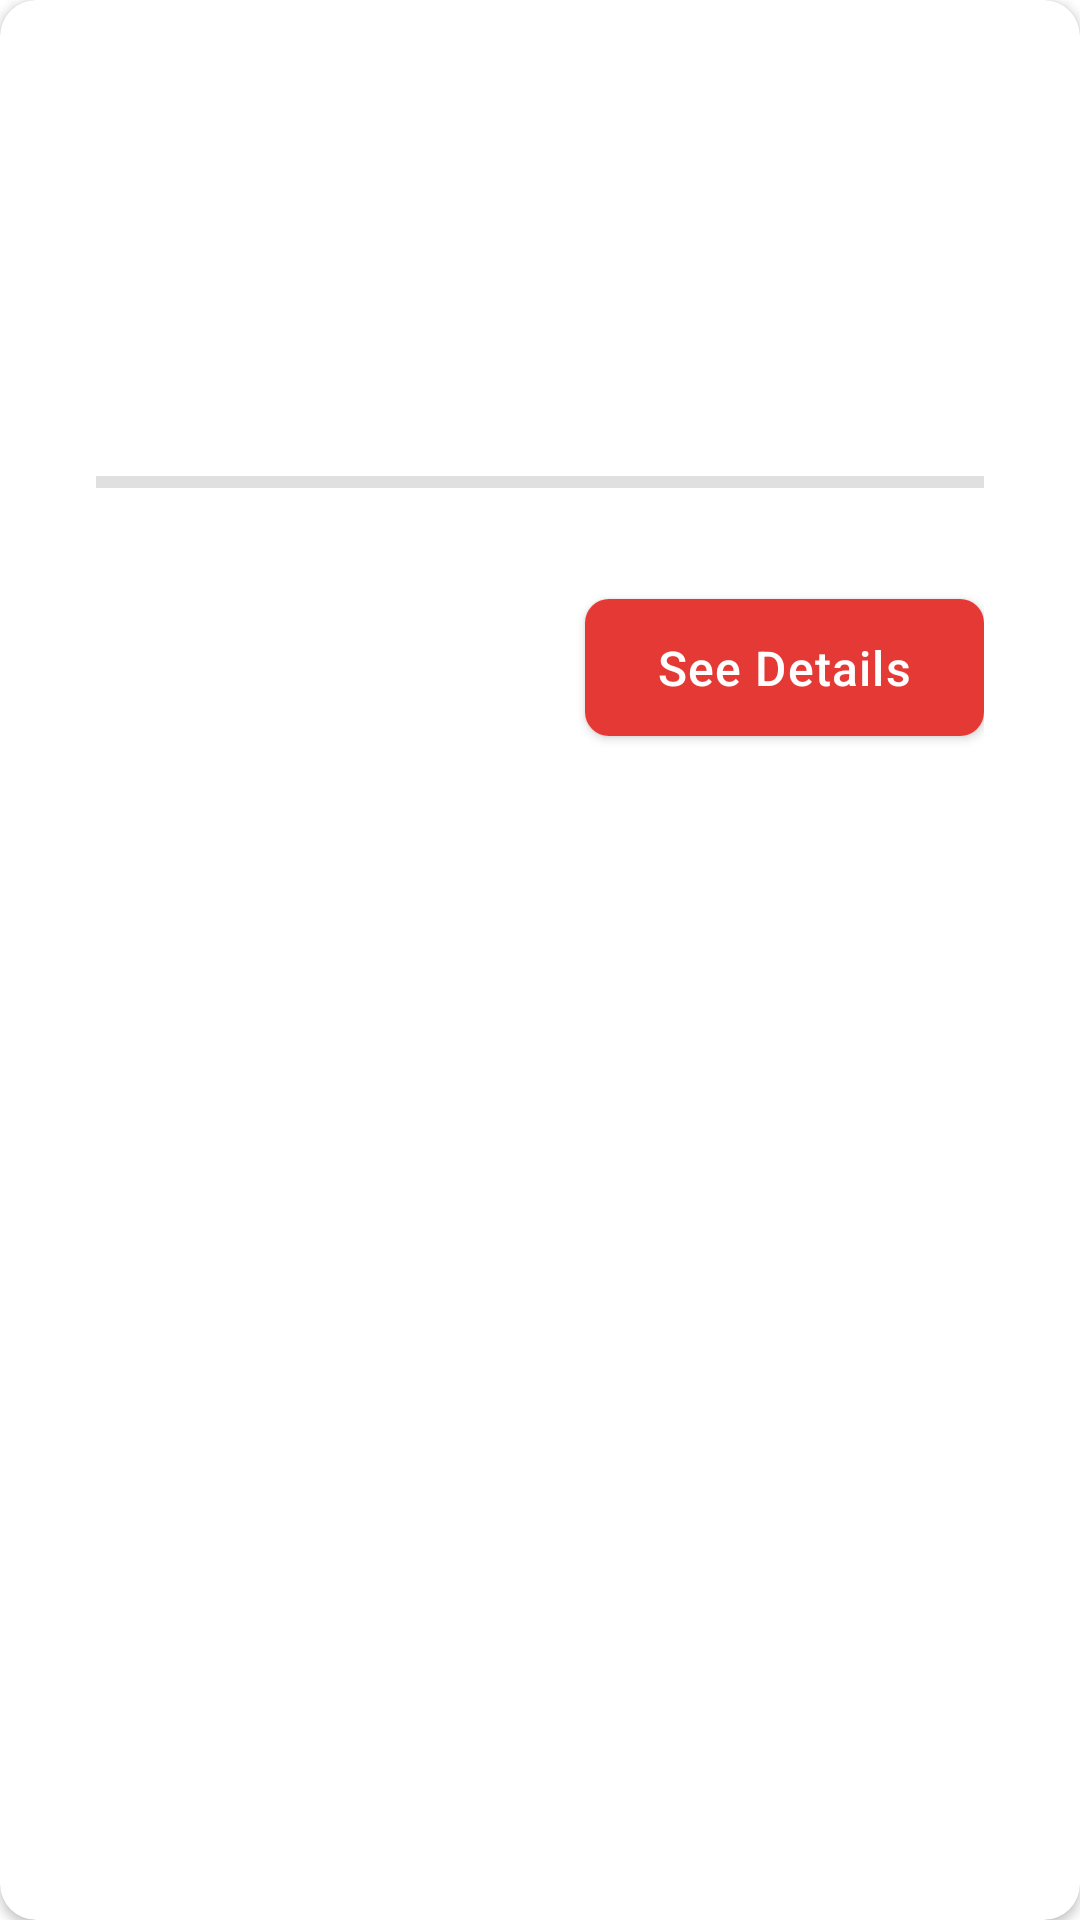

Produce the Android XML layout that renders to this screen, including the resource entries it uses.
<!-- AndroidManifest.xml: application theme Theme.BloodDonor -->
<!-- res/layout/layout_event_card.xml -->
<?xml version="1.0" encoding="utf-8"?>
<com.google.android.material.card.MaterialCardView
    xmlns:android="http://schemas.android.com/apk/res/android"
    xmlns:app="http://schemas.android.com/apk/res-auto"
    style="@style/Widget.BloodDonor.CardView"
    android:layout_width="match_parent"
    android:layout_height="wrap_content"
    android:layout_marginBottom="8dp"
    android:id="@+id/eventCard"
    android:transitionName="event_card_transition">

    <LinearLayout
        android:layout_width="match_parent"
        android:layout_height="wrap_content"
        android:orientation="vertical"
        android:padding="16dp">

        
        <LinearLayout
            android:layout_width="match_parent"
            android:layout_height="wrap_content"
            android:orientation="horizontal"
            android:gravity="center_vertical">

            <TextView
                android:id="@+id/event_status"
                android:layout_width="0dp"
                android:layout_height="wrap_content"
                android:layout_weight="1"
                android:textColor="@color/colorPrimary"
                android:textStyle="bold"/>

            <ImageButton
                android:id="@+id/editButton"
                android:layout_width="48dp"
                android:layout_height="48dp"
                android:background="?attr/selectableItemBackgroundBorderless"
                android:src="@drawable/ic_edit"
                android:visibility="gone" />
        </LinearLayout>

        <TextView
            android:id="@+id/eventTitle"
            style="@style/TextAppearance.BloodDonor.Headline2"
            android:layout_width="match_parent"
            android:layout_height="wrap_content"
            android:layout_marginTop="8dp"
            android:textColor="@color/textPrimary"/>

        <TextView
            android:id="@+id/eventDateTime"
            style="@style/TextAppearance.BloodDonor.Body1"
            android:layout_width="match_parent"
            android:layout_height="wrap_content"
            android:layout_marginTop="8dp"
            android:textColor="@color/textSecondary"/>

        <TextView
            android:id="@+id/requiredBloodTypes"
            style="@style/TextAppearance.BloodDonor.Body1"
            android:layout_width="match_parent"
            android:layout_height="wrap_content"
            android:layout_marginTop="8dp"
            android:textColor="@color/colorPrimary"/>

        <com.google.android.material.progressindicator.LinearProgressIndicator
            android:id="@+id/bloodProgress"
            android:layout_width="match_parent"
            android:layout_height="wrap_content"
            android:layout_marginTop="8dp"
            app:trackColor="#E0E0E0"
            app:indicatorColor="@color/colorPrimary"/>

        <TextView
            android:id="@+id/progressText"
            style="@style/TextAppearance.BloodDonor.Body2"
            android:layout_width="match_parent"
            android:layout_height="wrap_content"
            android:layout_marginTop="4dp"
            android:textAlignment="center"
            android:textColor="@color/textSecondary"/>

        
        <LinearLayout
            android:id="@+id/managerActions"
            android:layout_width="match_parent"
            android:layout_height="wrap_content"
            android:orientation="horizontal"
            android:layout_marginTop="16dp"
            android:visibility="gone">

            <com.google.android.material.button.MaterialButton
                android:id="@+id/statisticsButton"
                style="@style/Widget.BloodDonor.Button"
                android:layout_width="0dp"
                android:layout_height="wrap_content"
                android:layout_marginEnd="8dp"
                android:layout_weight="1"
                android:text="Statistics" />

            <com.google.android.material.button.MaterialButton
                android:id="@+id/reportButton"
                style="@style/Widget.BloodDonor.Button"
                android:layout_width="0dp"
                android:layout_height="wrap_content"
                android:layout_weight="1"
                android:text="Report" />
        </LinearLayout>

        
        <LinearLayout
            android:layout_width="match_parent"
            android:layout_height="wrap_content"
            android:orientation="horizontal"
            android:layout_marginTop="8dp">

            <com.google.android.material.button.MaterialButton
                android:id="@+id/cancelButton"
                style="@style/Widget.MaterialComponents.Button.OutlinedButton"
                android:layout_width="wrap_content"
                android:layout_height="wrap_content"
                android:text="Cancel Event"
                android:visibility="gone"/>

            <View
                android:layout_width="0dp"
                android:layout_height="0dp"
                android:layout_weight="1"/>

            <com.google.android.material.button.MaterialButton
                android:id="@+id/detailsButton"
                style="@style/Widget.BloodDonor.Button"
                android:layout_width="wrap_content"
                android:layout_height="wrap_content"
                android:text="See Details"/>
        </LinearLayout>

    </LinearLayout>
</com.google.android.material.card.MaterialCardView>
<!-- resources referenced by this layout -->
<resources>
  <color name="colorPrimary">#E53935</color>
  <color name="textPrimary">#212121</color>
  <color name="textSecondary">#757575</color>
  <!-- drawable ic_edit (drawable) -->
  <?xml version="1.0" encoding="utf-8"?>
  <vector xmlns:android="http://schemas.android.com/apk/res/android"
      android:width="24dp"
      android:height="24dp"
      android:viewportWidth="24.0"
      android:viewportHeight="24.0">
      <path
          android:fillColor="#000"
          android:pathData="M3,17.25V21h3.75L17.81,9.94l-3.75,-3.75L3,17.25zM20.71,7.04c0.39,-0.39 0.39,-1.02 0,-1.41l-2.34,-2.34c-0.39,-0.39 -1.02,-0.39 -1.41,0l-1.83,1.83 3.75,3.75 1.83,-1.83z"/>
  </vector>
  <style name="TextAppearance.BloodDonor.Body1" parent="TextAppearance.MaterialComponents.Body1">
          <item name="fontFamily">@fonts/poppins_regular</item>
          <item name="android:textSize">16sp</item>
      </style>
  <style name="TextAppearance.BloodDonor.Body2" parent="TextAppearance.MaterialComponents.Body2">
          <item name="fontFamily">@fonts/poppins_regular</item>
          <item name="android:textSize">14sp</item>
      </style>
  <style name="TextAppearance.BloodDonor.Headline2" parent="TextAppearance.MaterialComponents.Headline2">
          <item name="fontFamily">@fonts/poppins_medium</item>
          <item name="android:textSize">24sp</item>
      </style>
  <style name="Widget.BloodDonor.Button" parent="Widget.MaterialComponents.Button">
          <item name="android:textSize">16sp</item>
          <item name="android:letterSpacing">0.025</item>
          <item name="android:textAllCaps">false</item>
          <item name="cornerRadius">8dp</item>
          <item name="android:paddingTop">12dp</item>
          <item name="android:paddingBottom">12dp</item>
          <item name="android:paddingLeft">24dp</item>
          <item name="android:paddingRight">24dp</item>
      </style>
  <style name="Widget.BloodDonor.CardView" parent="Widget.MaterialComponents.CardView">
          <item name="cardCornerRadius">12dp</item>
          <item name="cardElevation">2dp</item>
          <item name="contentPadding">16dp</item>
      </style>
  <color name="colorPrimaryDark">#C62828</color>
  <color name="colorBackground">#FFFFFF</color>
  <color name="colorSecondary">#2196F3</color>
  <color name="colorSecondaryDark">#1976D2</color>
  <style name="Widget.BloodDonor.TextInputLayout" parent="Widget.MaterialComponents.TextInputLayout.OutlinedBox">
          <item name="boxCornerRadiusTopStart">8dp</item>
          <item name="boxCornerRadiusTopEnd">8dp</item>
          <item name="boxCornerRadiusBottomStart">8dp</item>
          <item name="boxCornerRadiusBottomEnd">8dp</item>
          <item name="android:textSize">16sp</item>
      </style>
</resources>
